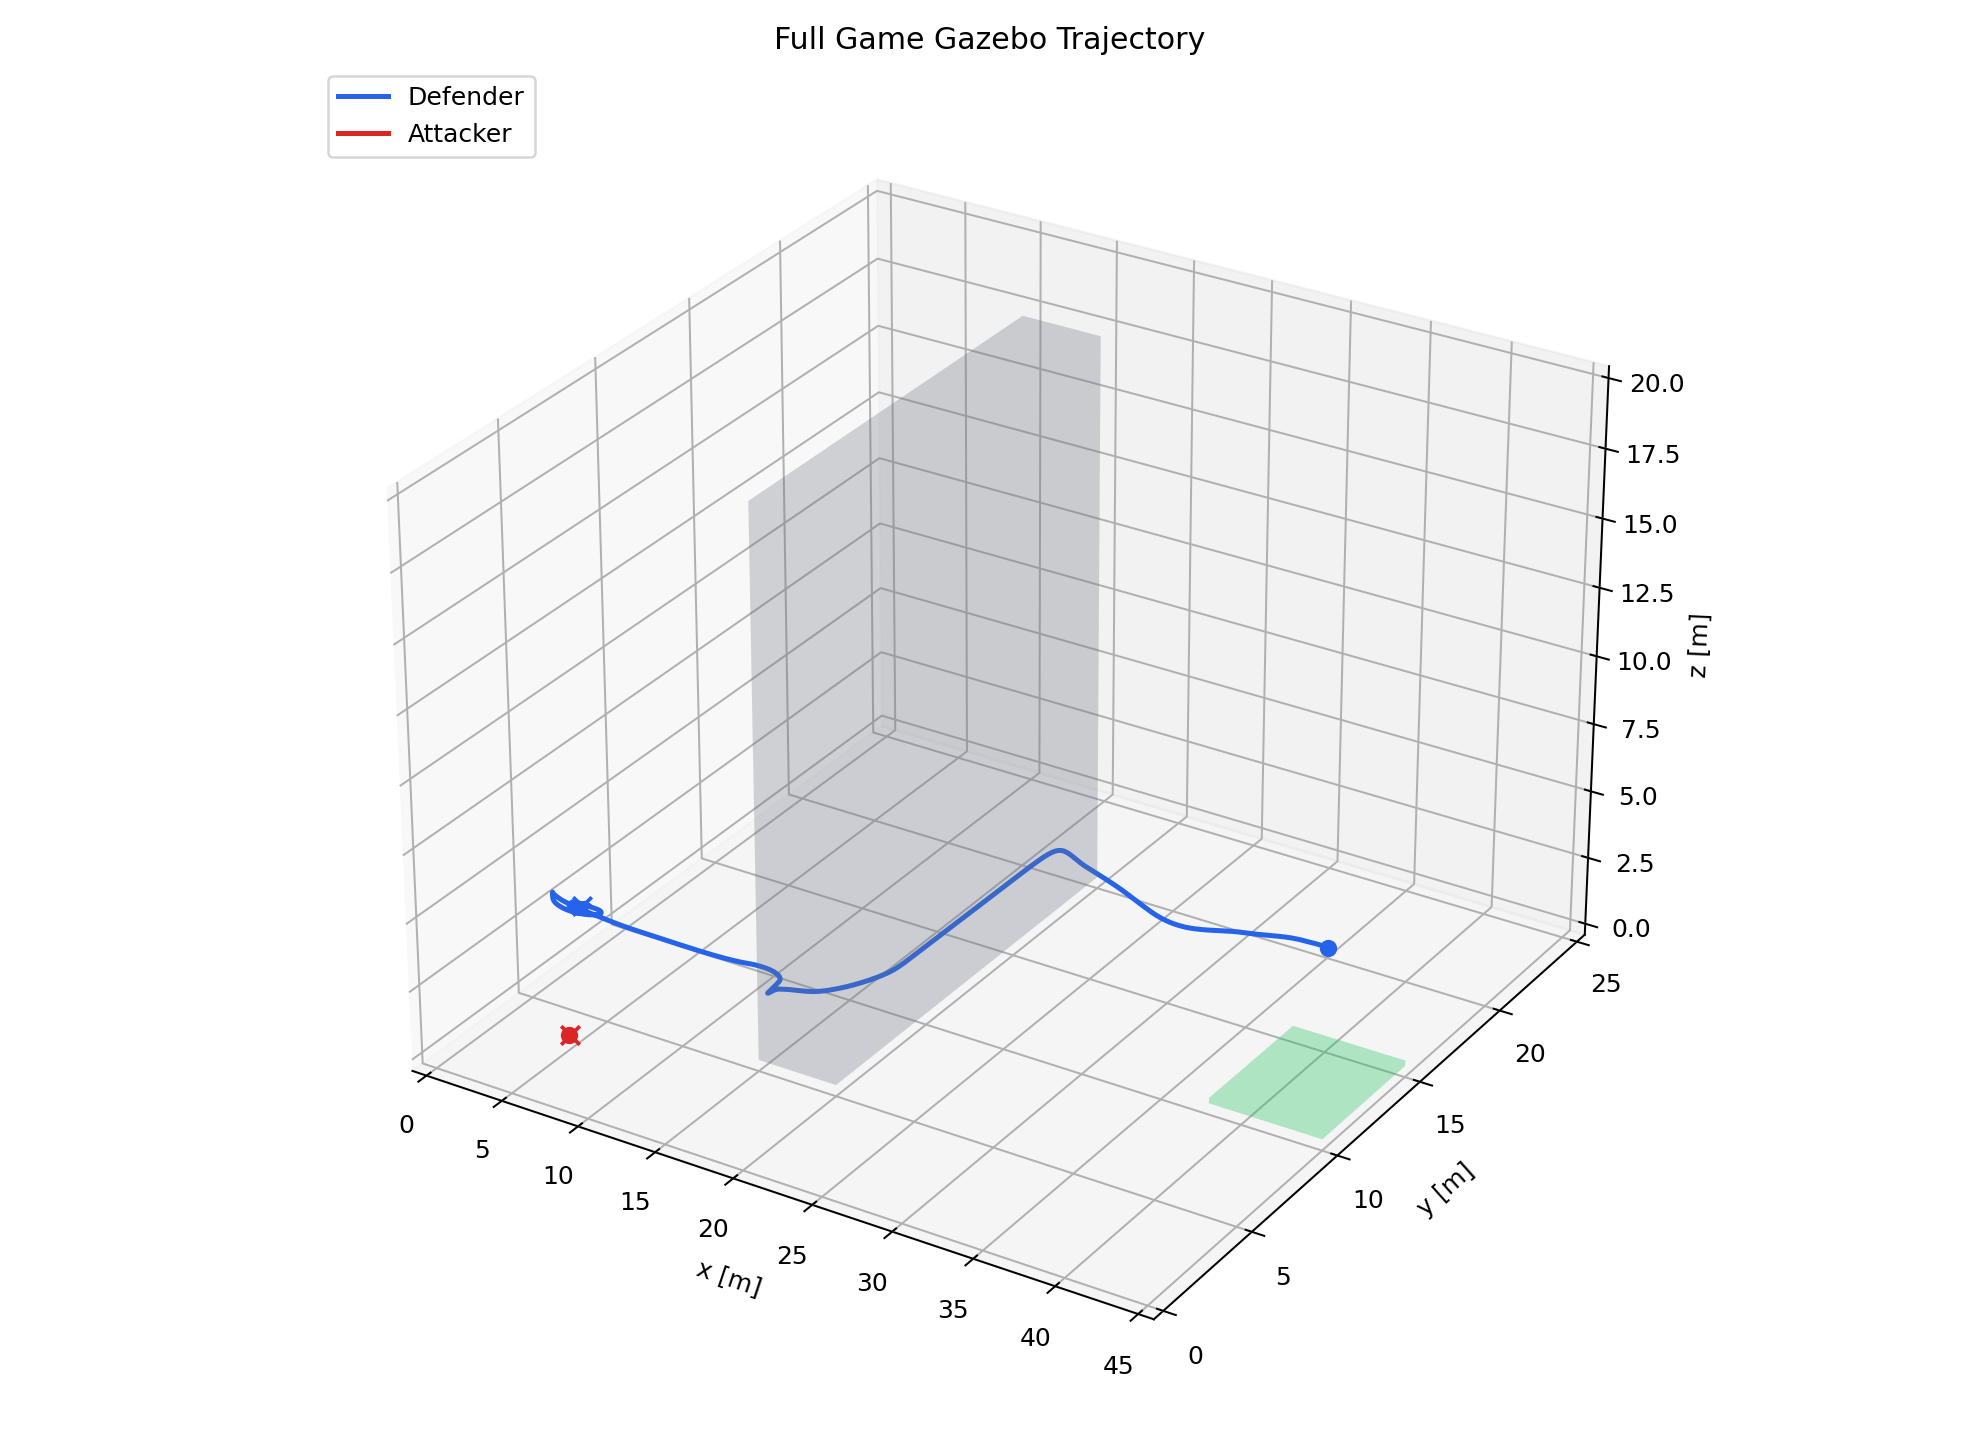

Data behind this chart, as committed beside it:
vehicle, stamp, x, y, z
defender, 1776662837, 35.06, 20, -0.02762
defender, 1776662837, 35.07, 20, -0.02836
defender, 1776662837, 35.07, 20, -0.02903
defender, 1776662837, 35.07, 20, -0.02961
defender, 1776662838, 35.07, 20, -0.03004
defender, 1776662838, 35.07, 20, -0.03071
defender, 1776662838, 35.07, 20, -0.03095
defender, 1776662838, 35.07, 20, -0.03162
defender, 1776662838, 35.07, 20, -0.03202
defender, 1776662838, 35.07, 20, -0.03263
defender, 1776662838, 35.07, 20, -0.03312
defender, 1776662838, 35.07, 20, -0.03342
defender, 1776662838, 35.07, 20, -0.03351
defender, 1776662838, 35.07, 20, -0.03348
defender, 1776662838, 35.07, 20, -0.03342
defender, 1776662838, 35.07, 20, -0.03324
defender, 1776662838, 35.07, 20, -0.033
defender, 1776662838, 35.07, 20, -0.03257
defender, 1776662838, 35.07, 20, -0.03223
defender, 1776662838, 35.07, 20, -0.03171
defender, 1776662838, 35.07, 20, -0.03116
defender, 1776662838, 35.07, 20, -0.03074
defender, 1776662838, 35.07, 20, -0.03055
defender, 1776662838, 35.07, 20, -0.03016
defender, 1776662838, 35.07, 20, -0.02979
defender, 1776662838, 35.07, 20, -0.02939
defender, 1776662838, 35.07, 20, -0.02909
defender, 1776662838, 35.07, 20, -0.02894
defender, 1776662838, 35.07, 19.99, -0.02888
defender, 1776662839, 35.07, 19.99, -0.02891
defender, 1776662839, 35.07, 19.99, -0.02891
defender, 1776662839, 35.07, 19.99, -0.02906
defender, 1776662839, 35.07, 19.99, -0.02927
defender, 1776662839, 35.07, 19.99, -0.02952
defender, 1776662839, 35.07, 19.99, -0.02979
defender, 1776662839, 35.07, 19.99, -0.03025
defender, 1776662839, 35.07, 19.99, -0.03058
defender, 1776662839, 35.07, 19.99, -0.03086
defender, 1776662839, 35.07, 19.99, -0.03116
defender, 1776662839, 35.07, 19.99, -0.03129
defender, 1776662839, 35.08, 19.99, -0.03156
defender, 1776662839, 35.08, 19.99, -0.03184
defender, 1776662839, 35.08, 19.99, -0.03217
defender, 1776662839, 35.08, 19.99, -0.03245
defender, 1776662839, 35.08, 19.99, -0.03266
defender, 1776662839, 35.08, 19.99, -0.03293
defender, 1776662839, 35.08, 19.99, -0.03333
defender, 1776662839, 35.08, 19.99, -0.03388
defender, 1776662839, 35.08, 19.99, -0.03425
defender, 1776662839, 35.08, 19.99, -0.03455
defender, 1776662839, 35.08, 19.99, -0.0347
defender, 1776662839, 35.08, 19.99, -0.03483
defender, 1776662839, 35.08, 19.99, -0.03486
defender, 1776662839, 35.08, 19.99, -0.0348
defender, 1776662840, 35.08, 20, -0.03461
defender, 1776662840, 35.08, 20, -0.03419
defender, 1776662840, 35.08, 20, -0.03406
defender, 1776662840, 35.08, 20, -0.0337
defender, 1776662840, 35.08, 20, -0.03324
defender, 1776662840, 35.08, 20, -0.03275
... 5,702 more rows
